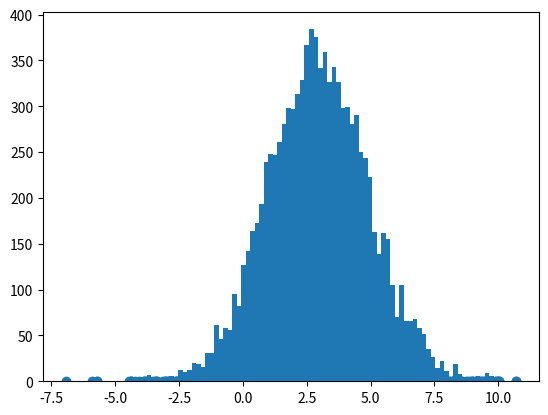

This chart was generated by the following Python code: (Note: this script raises an exception after producing the figure.)
#!/usr/bin/env python
# coding: utf-8

# ### MCMC

# In[2]:


### M-H采样
# 导入相关库 
import random
from scipy.stats import norm
import matplotlib.pyplot as plt

# 定义平稳分布为正态分布
def smooth_dist(theta):
    '''
    输入：
    thetas：数组
    输出：
    y：正态分布概率密度函数
    '''
    y = norm.pdf(theta, loc=3, scale=2)
    return y

# 定义M-H采样函数
def MH_sample(T, sigma):
    '''
    输入：
    T：采样序列长度
    sigma：生成随机序列的尺度参数
    输出：
    pi：经M-H采样后的序列
    '''
    # 初始分布
    pi = [0 for i in range(T)]
    t = 0
    while t < T-1:
        t = t + 1
        # 状态转移进行随机抽样
        pi_star = norm.rvs(loc=pi[t-1], scale=sigma, size=1, random_state=None)  
        alpha = min(1, (smooth_dist(pi_star[0]) / smooth_dist(pi[t-1])))   
        # 从均匀分布中随机抽取一个数u
        u = random.uniform(0, 1)
        # 拒绝-接受采样
        if u < alpha:
            pi[t] = pi_star[0]
        else:
            pi[t] = pi[t-1]
    return pi
    
# 执行MH采样
pi = MH_sample(10000, 1)

### 绘制采样分布
# 绘制目标分布散点图
plt.scatter(pi, norm.pdf(pi, loc=3, scale=2), label='Target Distribution')
# 绘制采样分布直方图
plt.hist(pi, 
         100, 
         normed=1, 
         facecolor='red', 
         alpha=0.6, 
         label='Samples Distribution')
plt.legend()
plt.show();


# In[3]:


### Gibbs采样
# 导入math库
import math
# 导入多元正态分布函数
from scipy.stats import multivariate_normal

# 指定二元正态分布均值和协方差矩阵
target_distribution = multivariate_normal(mean=[5,-1], cov=[[1,0.5],[0.5,2]])

# 定义给定x的条件下y的条件状态转移分布
def p_yx(x, mu1, mu2, sigma1, sigma2, rho):
    '''
    输入：
    x：公式(25.30)中的x2
    mu1：二维正态分布中的均值1
    mu2：二维正态分布中的均值2
    sigma1：二维正态分布中的标准差1
    sigma2：二维正态分布中的标准差2
    rho：公式(25.30)中的rho
    输出：
    给定x的条件下y的条件状态转移分布
    '''
    return (random.normalvariate(mu2 + rho * sigma2 / sigma1 * (x - mu1), math.sqrt(1 - rho ** 2) * sigma2))

# 定义给定y的条件下x的条件状态转移分布
def p_xy(y, mu1, mu2, sigma1, sigma2, rho):
    '''
    输入：
    y：公式(25.31)中的x1
    mu1：二维正态分布中的均值1
    mu2：二维正态分布中的均值2
    sigma1：二维正态分布中的标准差1
    sigma2：二维正态分布中的标准差2
    rho：公式(25.31)中的rho
    输出：
    给定y的条件下x的条件状态转移分布
    '''
    return (random.normalvariate(mu1 + rho * sigma1 / sigma2 * (y - mu2), math.sqrt(1 - rho ** 2) * sigma1))

def Gibbs_sample(N, K):
    '''
    输入：
    N：采样序列长度
    K：状态转移次数
    输出：
    x_res：Gibbs采样x
    y_res：Gibbs采样y
    z_res：Gibbs采样z
    '''
    x_res = []
    y_res = []
    z_res = []
    # 遍历迭代
    for i in range(N):
        for j in range(K):
            # y给定得到x的采样
            x = p_xy(-1, 5, -1, 1, 2, 0.5)  
            # x给定得到y的采样
            y = p_yx(x, 5, -1, 1, 2, 0.5)   
            z = target_distribution.pdf([x,y])
            x_res.append(x)
            y_res.append(y)
            z_res.append(z)
    return x_res, y_res, z_res

# 二维正态的Gibbs抽样           
x_res, y_res, z_res = Gibbs_sample(10000, 50)

# 绘图
num_bins = 50
plt.hist(x_res, num_bins, normed=1, facecolor='red', alpha=0.5, label='x')
plt.hist(y_res, num_bins, normed=1, facecolor='dodgerblue', alpha=0.5, label='y')
plt.title('Sampling histogram of x and y')
plt.legend()
plt.show();


# In[4]:


# 绘制抽样样本的二维正态分布
from mpl_toolkits.mplot3d import Axes3D
fig = plt.figure()
ax = Axes3D(fig, rect=[0, 0, 1, 1], elev=30, azim=20)
ax.scatter(x_res, y_res, z_res,marker='o')
plt.show()


# In[ ]:




